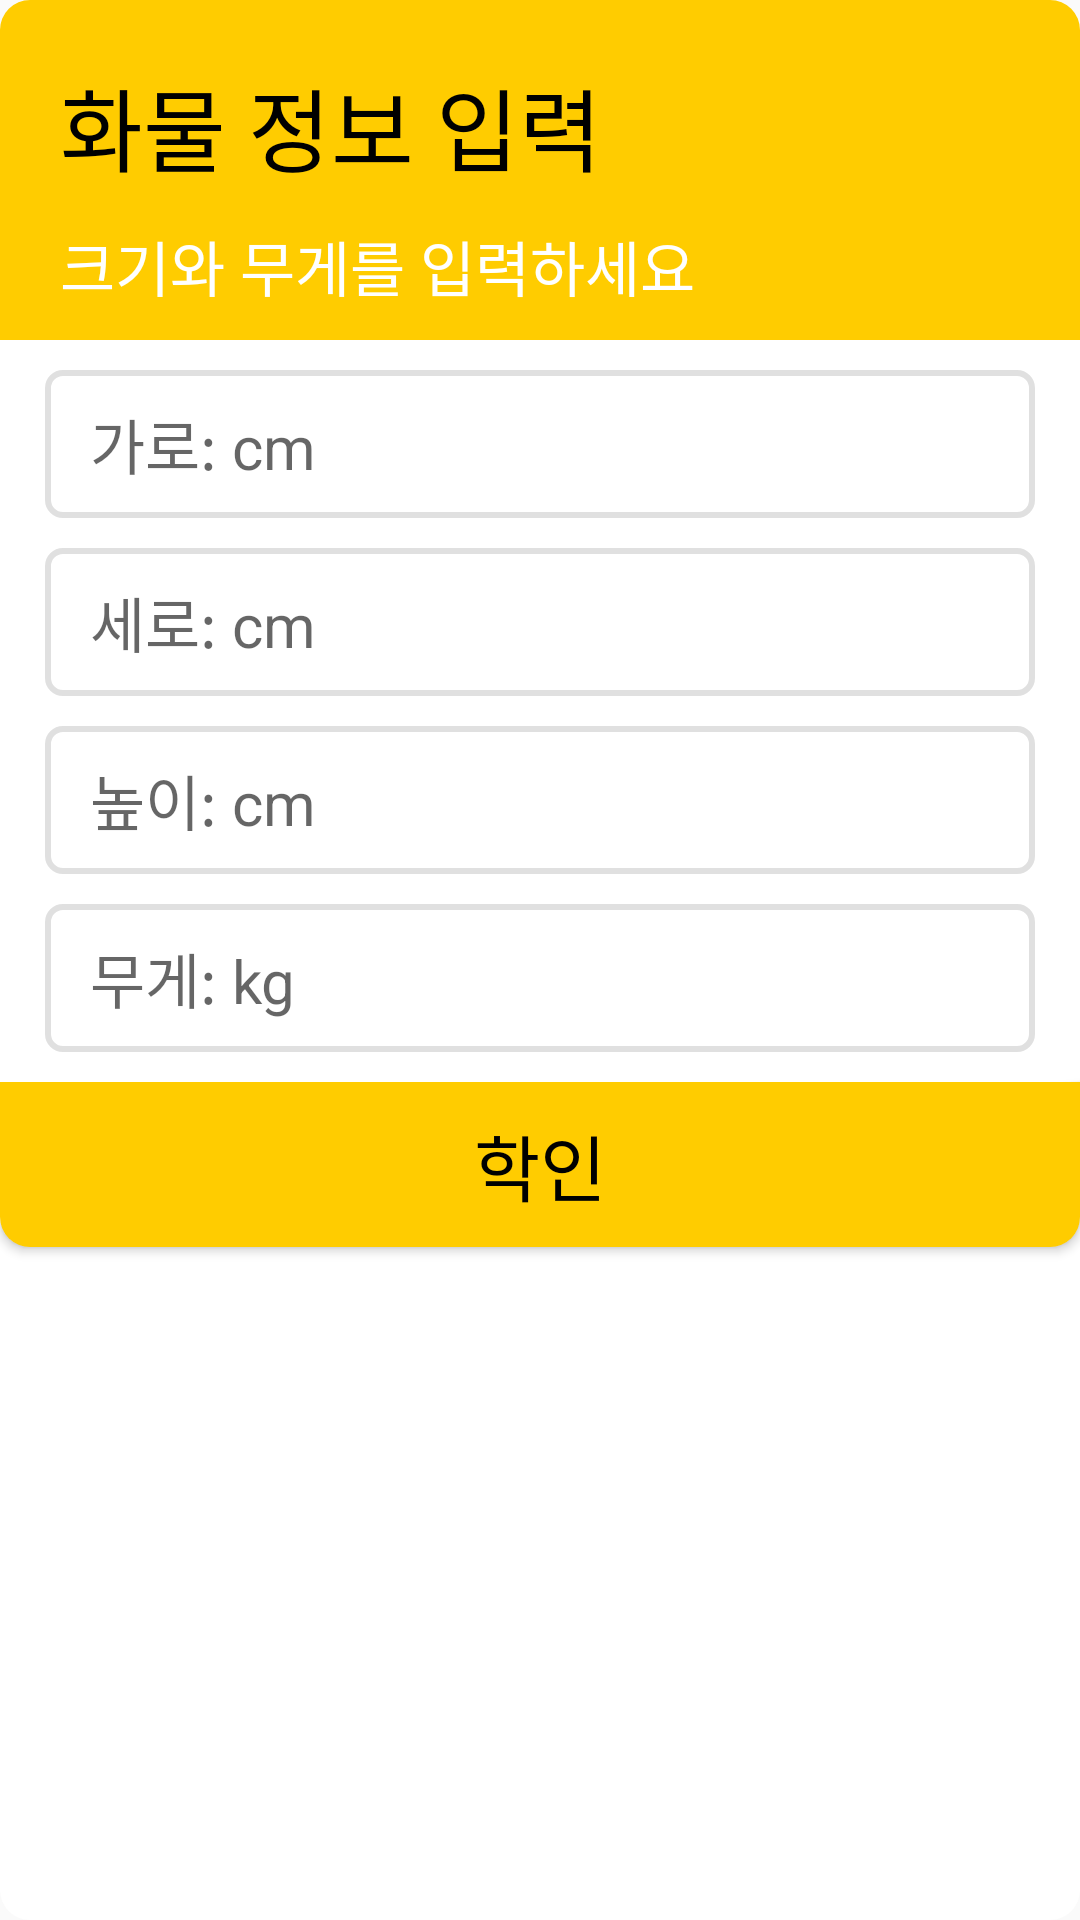

Produce the Android XML layout that renders to this screen, including the resource entries it uses.
<!-- AndroidManifest.xml: application theme AppTheme -->
<!-- res/layout/dialog_input_xyz.xml -->
<?xml version="1.0" encoding="utf-8"?>
<LinearLayout xmlns:android="http://schemas.android.com/apk/res/android"
    android:layout_width="match_parent"
    android:layout_height="wrap_content"
    android:background="@drawable/background_dialog"
    android:orientation="vertical">

    <LinearLayout
        android:background="@drawable/background_top_radius"
        android:layout_width="match_parent"
        android:layout_height="wrap_content"
        android:orientation="vertical">

        <TextView
            android:layout_margin="20dp"
            android:layout_width="wrap_content"
            android:layout_height="wrap_content"
            android:textSize="30sp"
            android:text="화물 정보 입력"
            android:textColor="@color/black"/>

        <TextView
            android:layout_marginTop="-10dp"
            android:layout_marginBottom="10dp"
            android:layout_marginHorizontal="20dp"
            android:layout_width="wrap_content"
            android:layout_height="wrap_content"
            android:textSize="20sp"
            android:textColor="@color/white"
            android:text="크기와 무게를 입력하세요"/>
    </LinearLayout>

    <EditText
        android:id="@+id/XET"
        android:layout_width="match_parent"
        android:layout_height="wrap_content"
        android:layout_marginHorizontal="15dp"
        android:layout_marginTop="10dp"
        android:background="@drawable/background_input"
        android:hint="가로: cm"
        android:inputType="numberSigned"
        android:paddingHorizontal="15dp"
        android:paddingVertical="10dp"
        android:textColor="@color/black"
        android:textSize="20sp" />

    <EditText
        android:id="@+id/YET"
        android:layout_width="match_parent"
        android:layout_height="wrap_content"
        android:layout_marginHorizontal="15dp"
        android:layout_marginTop="10dp"
        android:background="@drawable/background_input"
        android:hint="세로: cm"
        android:inputType="numberSigned"
        android:paddingHorizontal="15dp"
        android:paddingVertical="10dp"
        android:textColor="@color/black"
        android:textSize="20sp" />

    <EditText
        android:id="@+id/ZET"
        android:layout_width="match_parent"
        android:layout_height="wrap_content"
        android:layout_marginHorizontal="15dp"
        android:layout_marginTop="10dp"
        android:background="@drawable/background_input"
        android:hint="높이: cm"
        android:inputType="numberSigned"
        android:paddingHorizontal="15dp"
        android:paddingVertical="10dp"
        android:textColor="@color/black"
        android:textSize="20sp" />

    <EditText
        android:id="@+id/weightET"
        android:layout_width="match_parent"
        android:layout_height="wrap_content"
        android:layout_marginHorizontal="15dp"
        android:layout_marginTop="10dp"
        android:background="@drawable/background_input"
        android:hint="무게: kg"
        android:inputType="numberSigned"
        android:paddingHorizontal="15dp"
        android:paddingVertical="10dp"
        android:textColor="@color/black"
        android:textSize="20sp" />

    <Button
        android:id="@+id/confirmBtn"
        android:layout_width="match_parent"
        android:layout_height="wrap_content"
        android:layout_marginTop="10dp"
        android:background="@drawable/background_bottom_radius"
        android:paddingVertical="10dp"
        android:text="학인"
        android:textColor="@color/black"
        android:textSize="24sp" />

</LinearLayout>
<!-- resources referenced by this layout -->
<resources>
  <color name="black">#000000</color>
  <color name="white">#FFFFFF</color>
  <!-- drawable background_bottom_radius (drawable) -->
  <?xml version="1.0" encoding="utf-8"?>
  <shape xmlns:android="http://schemas.android.com/apk/res/android"
         android:shape="rectangle">
  
      <solid android:color="@color/colorPrimary"/>
      <corners android:bottomLeftRadius="10dp" android:bottomRightRadius="10dp"/>
  </shape>
  <!-- drawable background_dialog (drawable) -->
  <?xml version="1.0" encoding="utf-8"?>
  <shape xmlns:android="http://schemas.android.com/apk/res/android"
      android:shape="rectangle">
      <solid android:color="@color/white" />
      <corners android:radius="10dp" />
      <padding android:bottom="0dp" android:top="0dp" android:left="0dp" android:right="0dp"/>
  </shape>
  <!-- drawable background_input (drawable) -->
  <?xml version="1.0" encoding="utf-8"?>
  <shape xmlns:android="http://schemas.android.com/apk/res/android"
      android:shape="rectangle">
  
      <solid android:color="#FFFFFF"/>
      <stroke
          android:width="2dp"
          android:color="@color/light_gray"/>
      <corners android:radius="5dp" />
  
  </shape>
  <!-- drawable background_top_radius (drawable) -->
  <?xml version="1.0" encoding="utf-8"?>
  <shape xmlns:android="http://schemas.android.com/apk/res/android"
         android:shape="rectangle">
  
      <solid android:color="@color/colorPrimary"/>
      <corners android:topLeftRadius="10dp" android:topRightRadius="10dp"/>
  </shape>
  <style name="AppTheme" parent="Theme.AppCompat.Light.DarkActionBar">
          
          <item name="colorPrimary">@color/colorPrimary</item>
          <item name="colorPrimaryDark">@color/colorPrimaryDark</item>
          <item name="colorAccent">@color/colorAccent</item>
          <item name="windowActionBar">false</item>
          <item name="windowNoTitle">true</item>
          <item name="android:navigationBarColor">#5e5f60</item>
      </style>
  <color name="colorPrimary">#FFCC00</color>
  <color name="light_gray">#E0E0E0</color>
  <color name="colorPrimaryDark">#FFCC00</color>
  <color name="colorAccent">#FC0000</color>
</resources>
